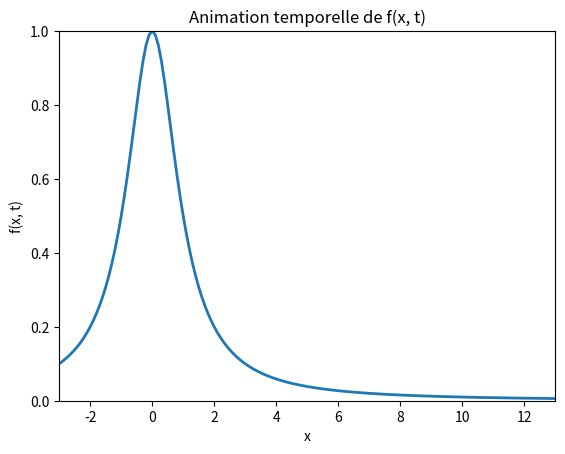

This figure's Python source:
import numpy as np
import matplotlib.pyplot as plt
from matplotlib.animation import FuncAnimation

# Paramètres
x_min, x_max = -3, 13
t_min, t_max = 0, 4
num_x_points, num_t_points = 161, 41

# Génération des points dans les intervalles spécifiés
x_values = np.linspace(x_min, x_max, num_x_points)
t_values = np.linspace(t_min, t_max, num_t_points)

# Création de la figure et de l'axe
fig, ax = plt.subplots()


line, = ax.plot([], [], lw=2)

# Ajout d'étiquettes et de titres
ax.set_xlim(x_min, x_max)
ax.set_ylim(0, 1)
ax.set_xlabel('x')
ax.set_ylabel('f(x, t)')
ax.set_title('Animation temporelle de f(x, t)')


def update(frame):
    t = t_values[frame]
    y_values = 1 / (1 + (x_values - 4.8 * t)**2)
    line.set_data(x_values, y_values)
    return line,

# Création de l'animation
animation = FuncAnimation(fig, update, frames=num_t_points, blit=True, interval=20)

# Affichage de l'animation
plt.show()
